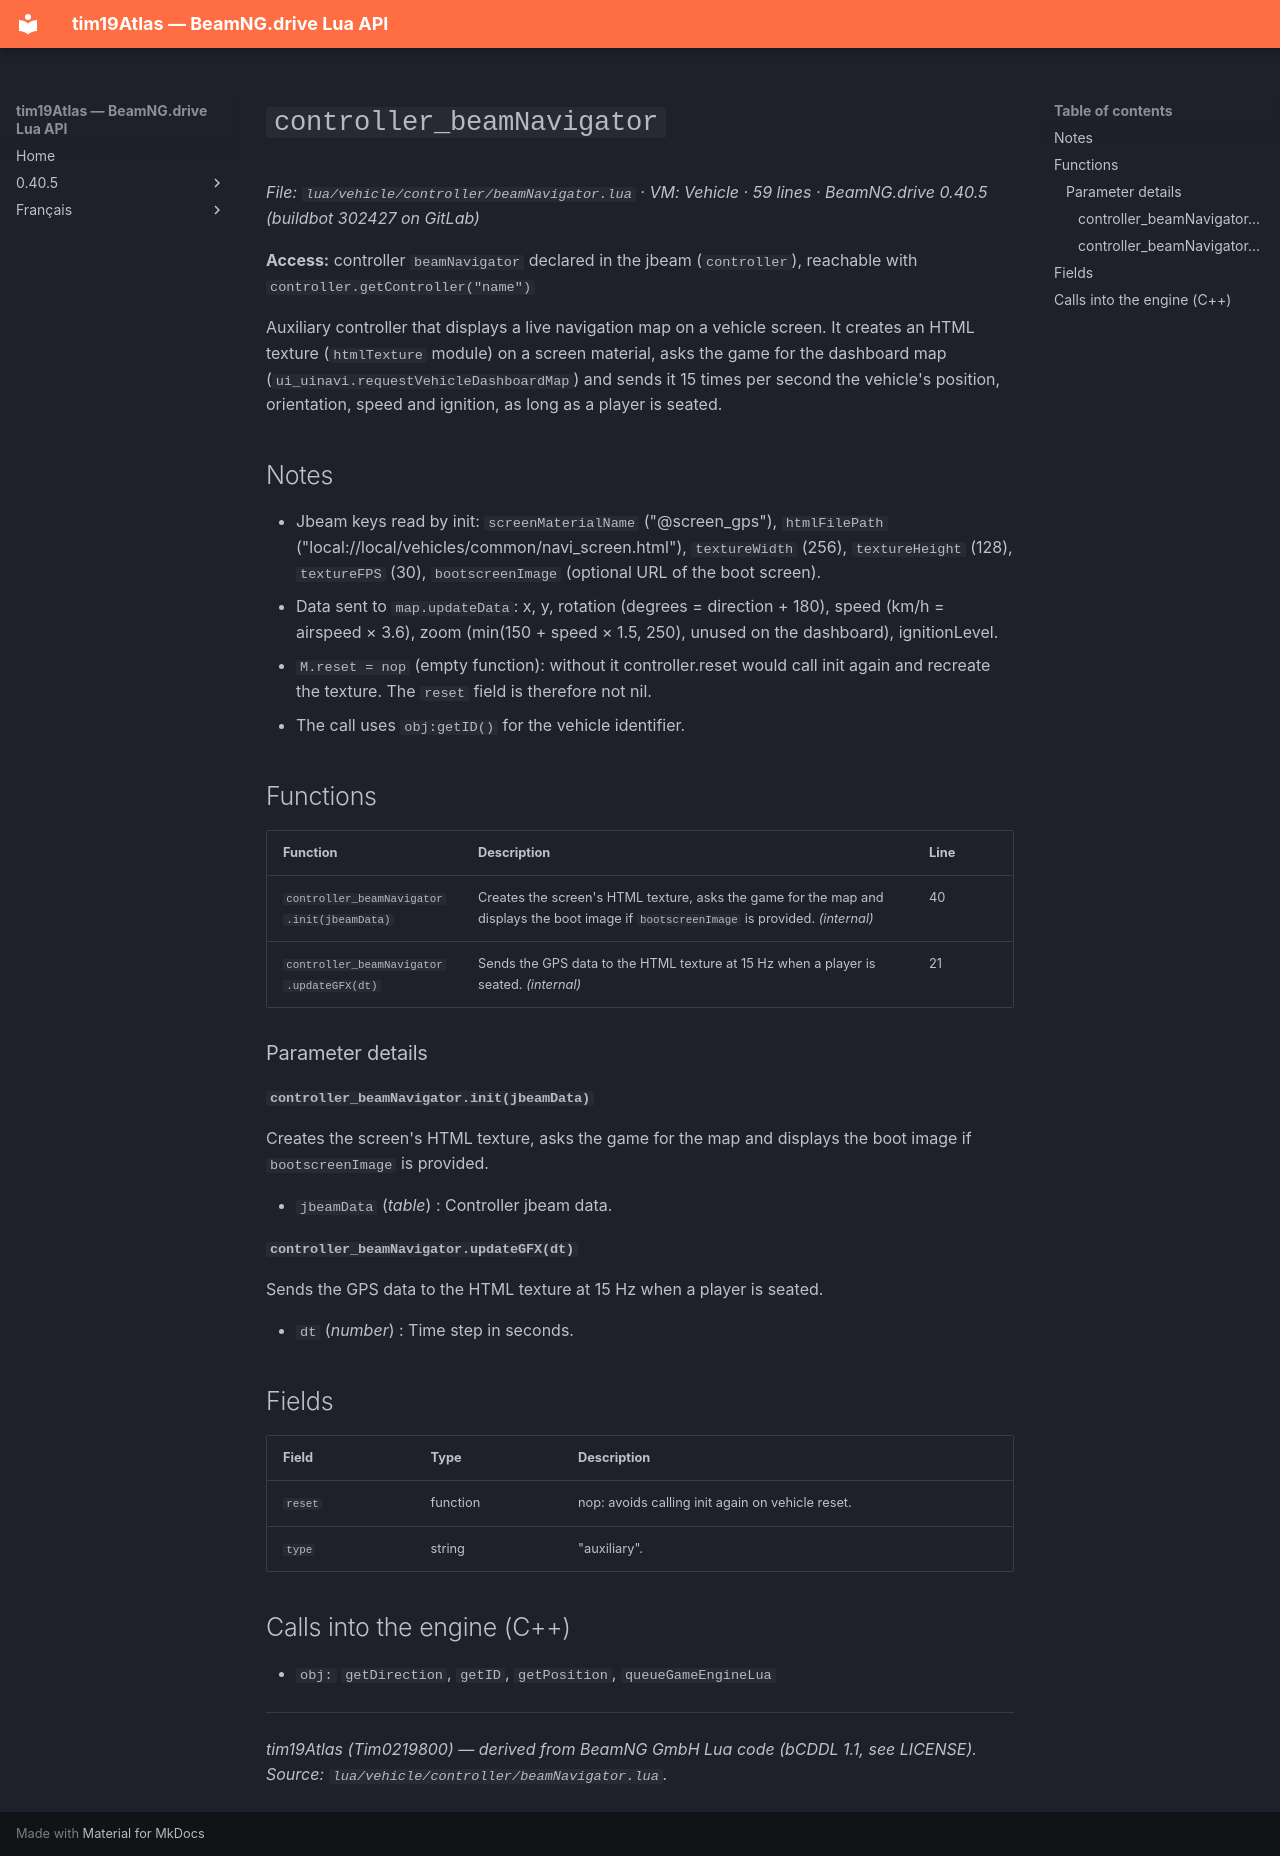

repository: Tim0219800/beamng-lua-atlas · page: 0.40.5/vehicle/controller/beamNavigator.html · generator: mkdocs

# `controller_beamNavigator`

*File: `lua/vehicle/controller/beamNavigator.lua` · VM: Vehicle · 59 lines · BeamNG.drive 0.40.5 (buildbot 302427 on GitLab)*

**Access:** controller `beamNavigator` declared in the jbeam (`controller`), reachable with `controller.getController("name")`

Auxiliary controller that displays a live navigation map on a vehicle screen. It creates an HTML texture (`htmlTexture` module) on a screen material, asks the game for the dashboard map (`ui_uinavi.requestVehicleDashboardMap`) and sends it 15 times per second the vehicle's position, orientation, speed and ignition, as long as a player is seated.

## Notes

- Jbeam keys read by init: `screenMaterialName` ("@screen_gps"), `htmlFilePath` ("local://local/vehicles/common/navi_screen.html"), `textureWidth` (256), `textureHeight` (128), `textureFPS` (30), `bootscreenImage` (optional URL of the boot screen).
- Data sent to `map.updateData`: x, y, rotation (degrees = direction + 180), speed (km/h = airspeed × 3.6), zoom (min(150 + speed × 1.5, 250), unused on the dashboard), ignitionLevel.
- `M.reset = nop` (empty function): without it controller.reset would call init again and recreate the texture. The `reset` field is therefore not nil.
- The call uses `obj:getID()` for the vehicle identifier.

## Functions

| Function | Description | Line |
|---|---|---|
| `controller_beamNavigator.init(jbeamData)` | Creates the screen's HTML texture, asks the game for the map and displays the boot image if `bootscreenImage` is provided. *(internal)* | 40 |
| `controller_beamNavigator.updateGFX(dt)` | Sends the GPS data to the HTML texture at 15 Hz when a player is seated. *(internal)* | 21 |

### Parameter details

#### `controller_beamNavigator.init(jbeamData)`

Creates the screen's HTML texture, asks the game for the map and displays the boot image if `bootscreenImage` is provided.

- `jbeamData` (*table*) : Controller jbeam data.

#### `controller_beamNavigator.updateGFX(dt)`

Sends the GPS data to the HTML texture at 15 Hz when a player is seated.

- `dt` (*number*) : Time step in seconds.

## Fields

| Field | Type | Description |
|---|---|---|
| `reset` | function | nop: avoids calling init again on vehicle reset. |
| `type` | string | "auxiliary". |

## Calls into the engine (C++)

- `obj:` `getDirection`, `getID`, `getPosition`, `queueGameEngineLua`

---
*tim19Atlas (Tim0219800) — derived from BeamNG GmbH Lua code (bCDDL 1.1, see LICENSE). Source: `lua/vehicle/controller/beamNavigator.lua`.*
